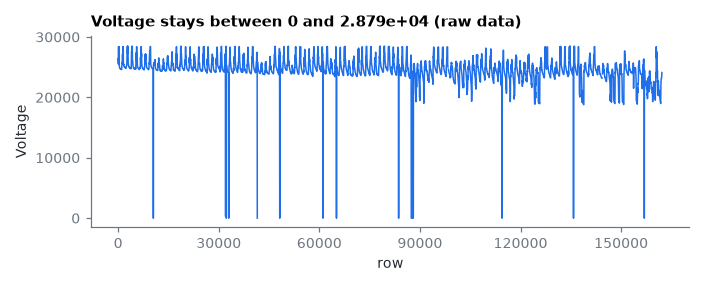

Data behind this chart, as committed beside it:
row, Voltage
0, 26375
41, 25701
82, 25505
123, 28399
164, 26078
205, 28417
246, 26340
287, 26398
328, 25234
369, 25091
410, 24982
451, 24917
492, 24789
533, 24763
574, 24730
615, 24725
656, 24745
697, 24703
738, 24687
779, 24669
820, 24654
861, 24692
902, 24683
943, 24673
984, 24604
1025, 24602
1066, 24818
1107, 25171
1148, 25687
1189, 25650
1230, 25825
1271, 26072
1312, 27160
1353, 25867
1394, 26503
1435, 28365
1476, 26697
1517, 28394
1558, 25455
1599, 25399
1640, 25431
1681, 25511
1722, 25249
1763, 25180
1804, 25068
1845, 24979
1886, 24970
1927, 25025
1968, 24991
2009, 24966
2050, 24945
2091, 24900
2132, 24949
2173, 24936
2214, 24923
2255, 24911
2296, 24900
2337, 24820
2378, 24866
2419, 25083
... 3,896 more rows
